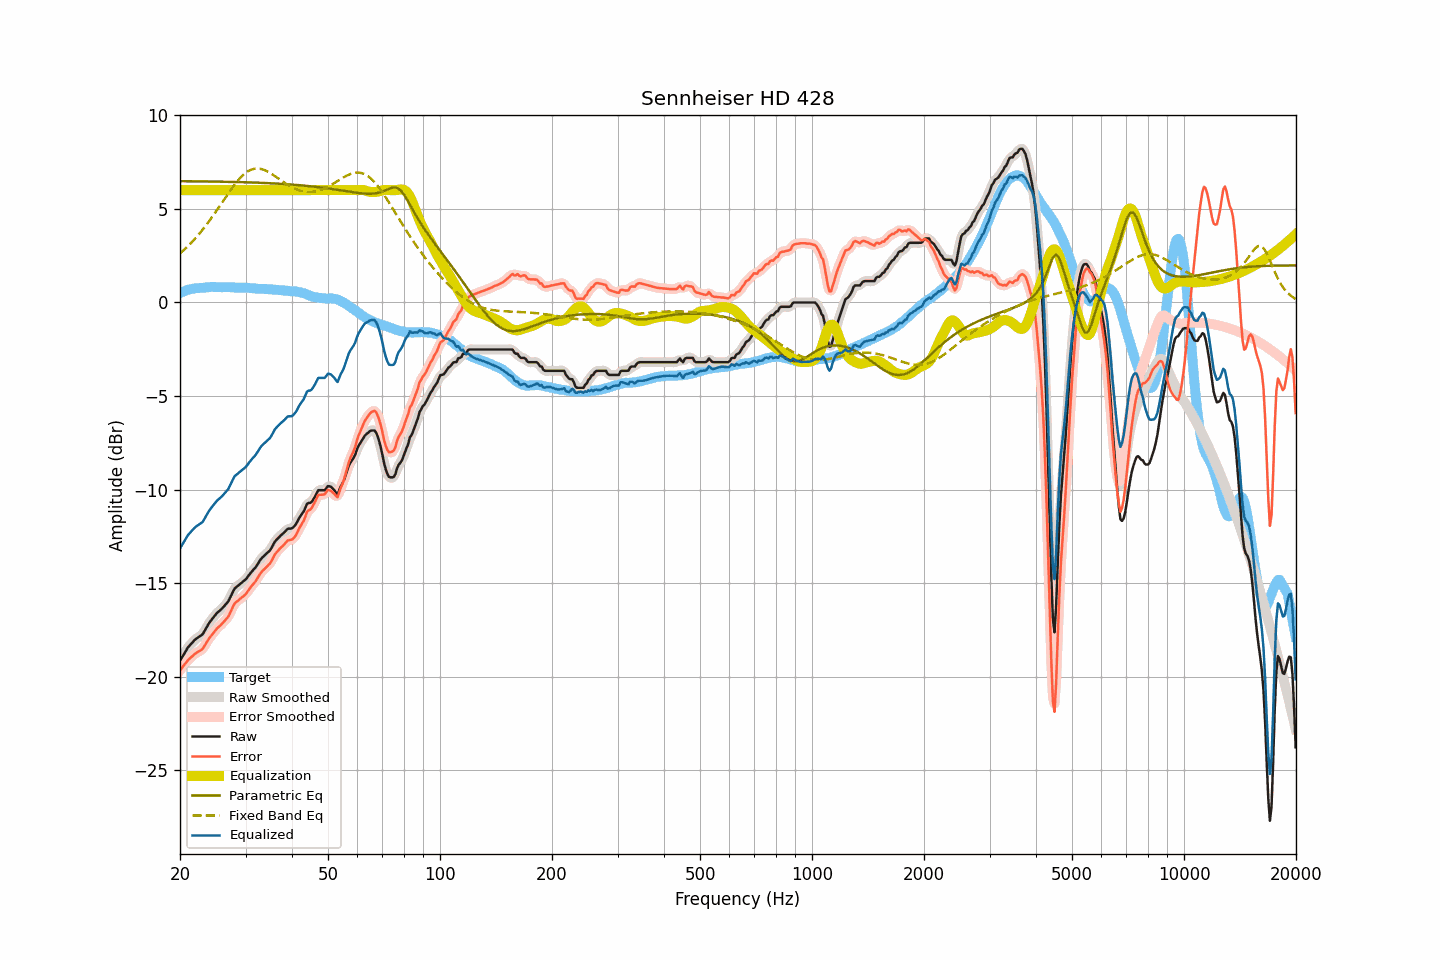

Values plotted in this chart, from the file beside it:
frequency, raw, smoothed, error, error_smoothed, equalization, parametric_eq, fixed_band_eq, equalized_raw, equalized_smoothed, target
20.00, -19.14, -19.15, -19.65, -19.66, 6.00, 6.48, 2.62, -13.14, -13.15, 0.51
20.20, -19.00, -18.99, -19.55, -19.54, 6.00, 6.48, 2.70, -13.00, -12.99, 0.55
20.40, -18.85, -18.84, -19.43, -19.43, 6.00, 6.48, 2.77, -12.85, -12.84, 0.58
20.61, -18.71, -18.70, -19.32, -19.32, 6.00, 6.48, 2.85, -12.71, -12.70, 0.61
20.81, -18.56, -18.56, -19.21, -19.21, 6.00, 6.48, 2.93, -12.56, -12.56, 0.65
21.02, -18.42, -18.43, -19.11, -19.11, 6.00, 6.48, 3.02, -12.42, -12.43, 0.69
21.23, -18.33, -18.32, -19.03, -19.03, 6.00, 6.48, 3.10, -12.33, -12.32, 0.70
21.44, -18.23, -18.23, -18.95, -18.94, 6.00, 6.48, 3.19, -12.23, -12.23, 0.72
21.66, -18.14, -18.13, -18.88, -18.87, 6.00, 6.47, 3.28, -12.14, -12.13, 0.74
21.87, -18.04, -18.05, -18.78, -18.80, 6.00, 6.47, 3.38, -12.04, -12.05, 0.75
22.09, -17.97, -17.97, -18.73, -18.73, 6.00, 6.47, 3.47, -11.97, -11.97, 0.76
22.31, -17.91, -17.91, -18.67, -18.67, 6.00, 6.47, 3.57, -11.91, -11.91, 0.76
22.54, -17.85, -17.86, -18.62, -18.63, 6.00, 6.47, 3.67, -11.85, -11.86, 0.77
22.76, -17.79, -17.79, -18.57, -18.57, 6.00, 6.47, 3.77, -11.79, -11.79, 0.78
22.99, -17.73, -17.71, -18.51, -18.49, 6.00, 6.47, 3.88, -11.73, -11.71, 0.78
23.22, -17.59, -17.59, -18.38, -18.38, 6.00, 6.47, 3.99, -11.59, -11.59, 0.79
23.45, -17.44, -17.45, -18.24, -18.24, 6.00, 6.47, 4.10, -11.44, -11.45, 0.80
23.69, -17.29, -17.29, -18.10, -18.10, 6.00, 6.46, 4.21, -11.29, -11.29, 0.81
23.92, -17.14, -17.15, -17.96, -17.97, 6.00, 6.46, 4.33, -11.14, -11.15, 0.82
24.16, -17.02, -17.02, -17.85, -17.85, 6.00, 6.46, 4.45, -11.02, -11.02, 0.83
24.40, -16.91, -16.90, -17.75, -17.74, 6.00, 6.46, 4.57, -10.91, -10.90, 0.84
24.65, -16.80, -16.80, -17.63, -17.62, 6.00, 6.46, 4.69, -10.80, -10.80, 0.83
24.89, -16.69, -16.69, -17.51, -17.52, 6.00, 6.46, 4.81, -10.69, -10.69, 0.83
25.14, -16.59, -16.60, -17.41, -17.42, 6.00, 6.46, 4.94, -10.59, -10.60, 0.82
25.39, -16.52, -16.52, -17.34, -17.34, 6.00, 6.45, 5.06, -10.52, -10.52, 0.82
25.65, -16.44, -16.44, -17.26, -17.26, 6.00, 6.45, 5.19, -10.44, -10.44, 0.82
25.91, -16.36, -16.36, -17.17, -17.18, 6.00, 6.45, 5.32, -10.36, -10.36, 0.81
26.16, -16.27, -16.27, -17.09, -17.09, 6.00, 6.45, 5.45, -10.27, -10.27, 0.82
26.43, -16.17, -16.18, -16.99, -17.00, 6.00, 6.45, 5.57, -10.17, -10.18, 0.82
26.69, -16.07, -16.08, -16.89, -16.89, 6.00, 6.45, 5.70, -10.07, -10.08, 0.82
26.96, -15.97, -15.95, -16.79, -16.77, 6.00, 6.44, 5.83, -9.97, -9.95, 0.82
27.23, -15.80, -15.80, -16.62, -16.61, 6.00, 6.44, 5.95, -9.80, -9.80, 0.82
27.50, -15.62, -15.62, -16.43, -16.43, 6.00, 6.44, 6.07, -9.62, -9.62, 0.81
27.77, -15.44, -15.44, -16.24, -16.25, 6.00, 6.44, 6.19, -9.44, -9.44, 0.80
28.05, -15.28, -15.30, -16.08, -16.10, 6.00, 6.44, 6.30, -9.28, -9.30, 0.80
28.33, -15.21, -15.20, -16.00, -16.00, 6.00, 6.43, 6.41, -9.21, -9.20, 0.79
28.62, -15.14, -15.13, -15.94, -15.93, 6.00, 6.43, 6.51, -9.14, -9.13, 0.80
28.90, -15.07, -15.07, -15.87, -15.86, 6.00, 6.43, 6.61, -9.07, -9.07, 0.80
29.19, -15.00, -15.00, -15.78, -15.79, 6.00, 6.43, 6.70, -9.00, -9.00, 0.78
29.48, -14.93, -14.93, -15.72, -15.72, 6.00, 6.43, 6.79, -8.93, -8.93, 0.79
29.78, -14.86, -14.86, -15.65, -15.65, 6.00, 6.42, 6.87, -8.86, -8.86, 0.79
30.08, -14.78, -14.77, -15.57, -15.56, 6.00, 6.42, 6.93, -8.78, -8.77, 0.79
30.38, -14.67, -14.67, -15.45, -15.45, 6.00, 6.42, 6.99, -8.67, -8.67, 0.78
30.68, -14.55, -14.56, -15.33, -15.33, 6.00, 6.42, 7.04, -8.55, -8.56, 0.78
30.99, -14.44, -14.44, -15.20, -15.21, 6.00, 6.41, 7.09, -8.44, -8.44, 0.76
31.30, -14.34, -14.35, -15.10, -15.11, 6.00, 6.41, 7.12, -8.34, -8.35, 0.76
31.61, -14.25, -14.25, -15.01, -15.00, 6.00, 6.41, 7.14, -8.25, -8.25, 0.76
31.93, -14.15, -14.14, -14.90, -14.89, 6.00, 6.40, 7.15, -8.15, -8.14, 0.75
32.24, -14.02, -14.02, -14.75, -14.76, 6.00, 6.40, 7.16, -8.02, -8.02, 0.73
32.57, -13.88, -13.88, -14.61, -14.61, 6.00, 6.40, 7.15, -7.88, -7.88, 0.73
32.89, -13.75, -13.75, -14.48, -14.48, 6.00, 6.39, 7.14, -7.75, -7.75, 0.73
33.22, -13.64, -13.65, -14.37, -14.37, 6.00, 6.39, 7.12, -7.64, -7.65, 0.73
33.55, -13.56, -13.56, -14.28, -14.28, 6.00, 6.39, 7.09, -7.56, -7.56, 0.72
33.89, -13.48, -13.48, -14.20, -14.20, 6.00, 6.38, 7.06, -7.48, -7.48, 0.72
34.23, -13.40, -13.41, -14.12, -14.12, 6.00, 6.38, 7.02, -7.40, -7.41, 0.72
34.57, -13.32, -13.33, -14.02, -14.03, 6.00, 6.37, 6.97, -7.32, -7.33, 0.70
34.92, -13.24, -13.22, -13.94, -13.93, 6.00, 6.37, 6.92, -7.24, -7.22, 0.70
35.27, -13.10, -13.09, -13.80, -13.79, 6.00, 6.37, 6.87, -7.10, -7.09, 0.70
35.62, -12.94, -12.94, -13.63, -13.63, 6.00, 6.36, 6.81, -6.94, -6.94, 0.68
35.97, -12.78, -12.80, -13.46, -13.48, 6.00, 6.36, 6.75, -6.78, -6.80, 0.68
... 635 more rows
